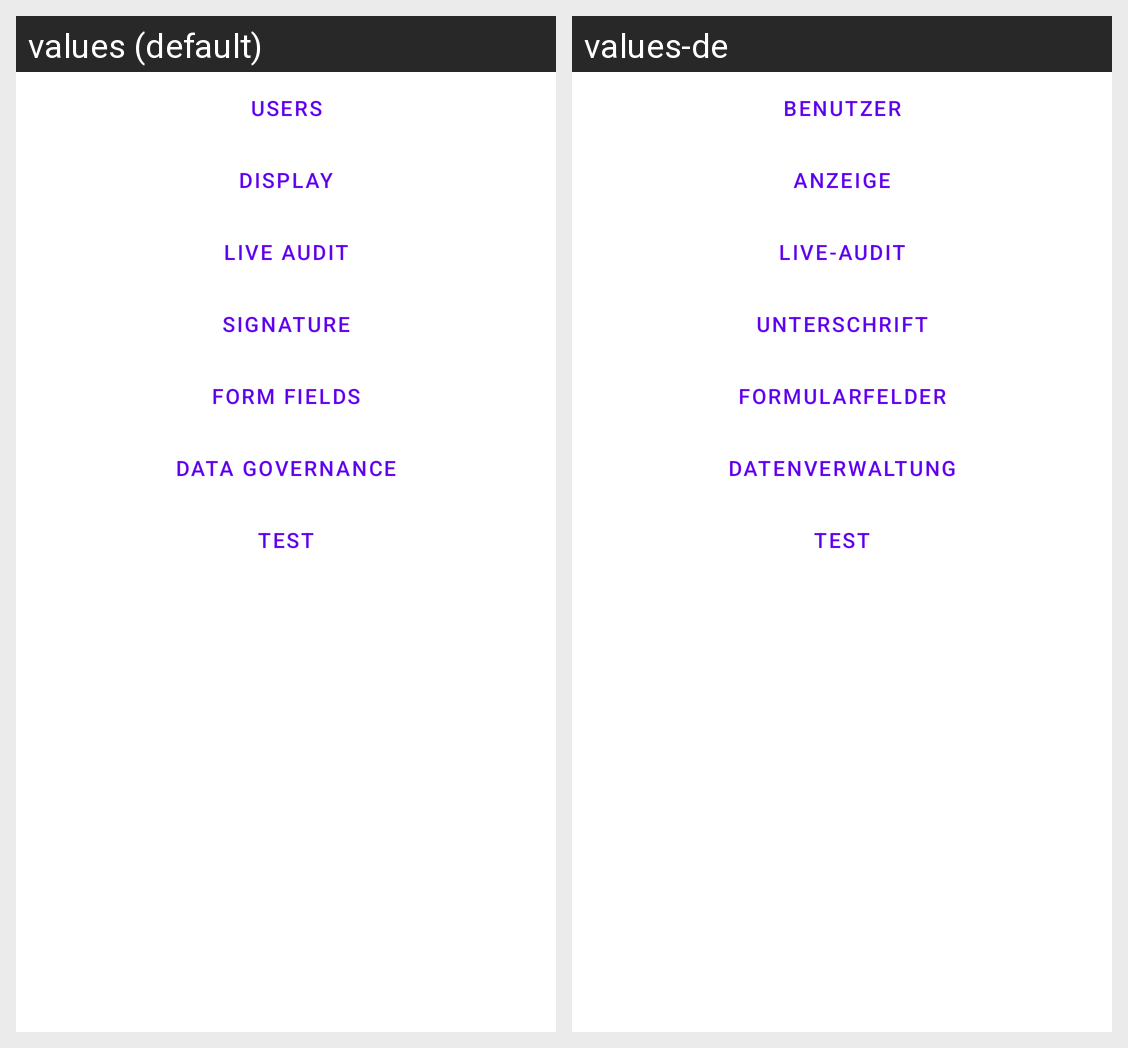

This grid shows one Android layout under two languages. Give, for every string resource on the screen, its name, the default text and each shown locale's text.
Android screen res/layout/fragment_settings.xml rendered under 2 locales, left to right: values (default), values-de. Device: Nexus 5 (rendered at 1080×1920; each locale shown at half size, 540×960, under a caption strip naming it); theme Theme.ParkMate.
Strings drawn on this screen, with the default value and each locale's value (text and hints the layout hard-codes, and strings that could not be matched under every locale, appear in the picture but are not listed):

admin_title_users
  values: Users
  values-de: Benutzer

admin_title_display
  values: Display
  values-de: Anzeige

admin_title_live_audit
  values: Live Audit
  values-de: Live-Audit

header_signature
  values: Signature
  values-de: Unterschrift

admin_title_form_fields
  values: Form Fields
  values-de: Formularfelder

admin_title_data_governance
  values: Data Governance
  values-de: Datenverwaltung

admin_title_test
  values: Test
  values-de: Test
